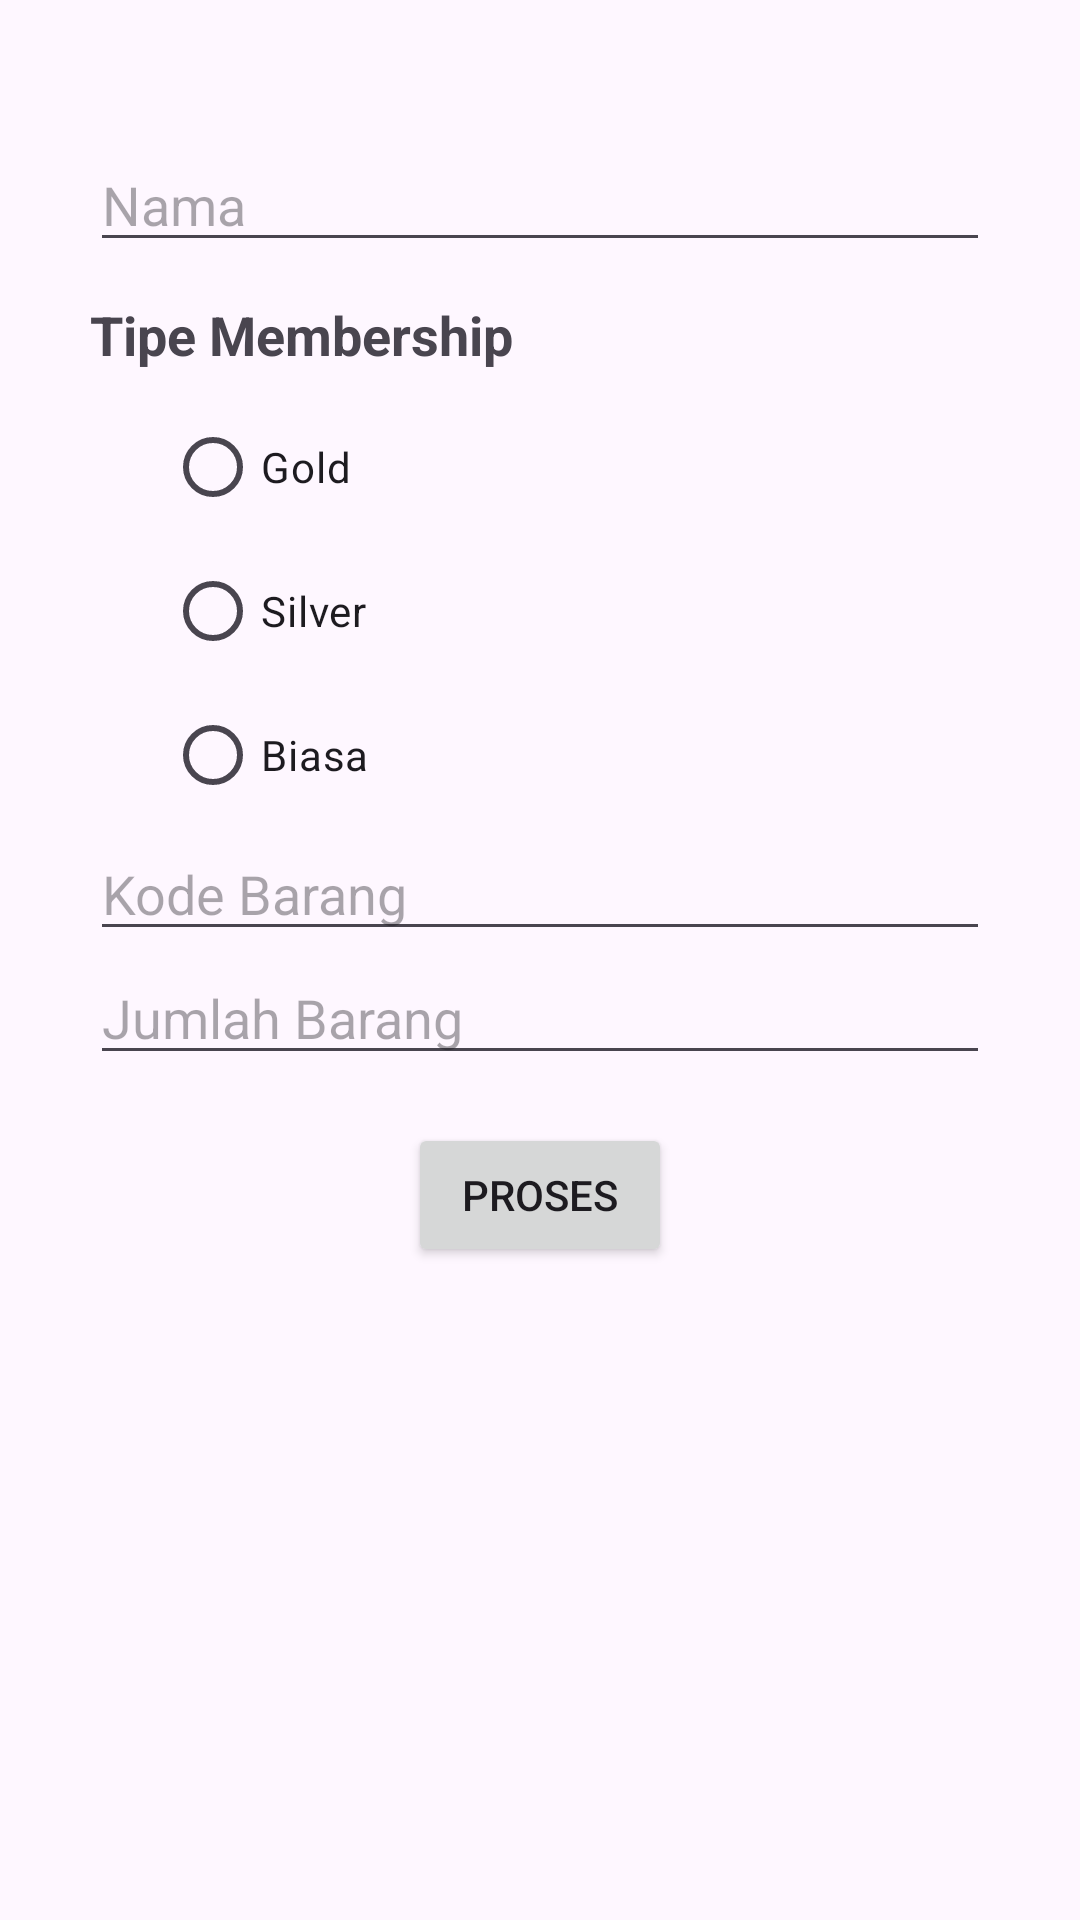

Here is an Android app screen rendered from its layout file. Give the layout XML and the strings, colors and styles it references.
<!-- AndroidManifest.xml: application theme Theme.QuizApp -->
<!-- res/layout/activity_main.xml -->
<?xml version="1.0" encoding="utf-8"?>
<LinearLayout
        xmlns:android="http://schemas.android.com/apk/res/android"
        xmlns:tools="http://schemas.android.com/tools"
        xmlns:app="http://schemas.android.com/apk/res-auto"
        android:layout_width="match_parent"
        android:layout_height="match_parent"
        android:padding="30dp"
        android:orientation="vertical"
        tools:context=".MainActivity">

    <EditText
            android:id="@+id/etNama"
            android:hint="Nama"
            android:layout_marginTop="16dp"
            android:layout_width="match_parent"
            android:layout_height="wrap_content"/>

    <TextView
            android:text="Tipe Membership"
            android:layout_marginTop="12dp"
            android:textSize="18dp"
            android:textStyle="bold"
            android:layout_width="match_parent"
            android:layout_height="wrap_content"/>

    <RadioGroup
            android:id="@+id/rgMember"
            android:layout_marginTop="8dp"
            android:layout_marginStart="25dp"
            android:layout_width="wrap_content"
            android:layout_height="wrap_content">

        <RadioButton
                android:id="@+id/rbGold"
                android:text="Gold"
                android:layout_width="wrap_content"
                android:layout_height="wrap_content" />

        <RadioButton
                android:id="@+id/rbSilver"
                android:text="Silver"
                android:layout_width="wrap_content"
                android:layout_height="wrap_content" />

        <RadioButton
                android:id="@+id/rbBiasa"
                android:text="Biasa"
                android:layout_width="wrap_content"
                android:layout_height="wrap_content" />
    </RadioGroup>

    <EditText
            android:id="@+id/etKodeBarang"
            android:hint="Kode Barang"
            android:layout_width="match_parent"
            android:layout_height="wrap_content"/>

    <EditText
            android:id="@+id/etJumlahBarang"
            android:hint="Jumlah Barang"
            android:inputType="number"
            android:layout_width="match_parent"
            android:layout_height="wrap_content"/>

    <Button
            android:id="@+id/btnProses"
            android:text="PROSES"
            android:layout_marginTop="16dp"
            android:layout_gravity="center_horizontal"
            android:layout_width="wrap_content"
            android:layout_height="wrap_content" />


</LinearLayout>
<!-- resources referenced by this layout -->
<resources>
  <style name="Theme.QuizApp" parent="Base.Theme.QuizApp" />
  <style name="Base.Theme.QuizApp" parent="Theme.Material3.DayNight">
          
          
      </style>
</resources>
